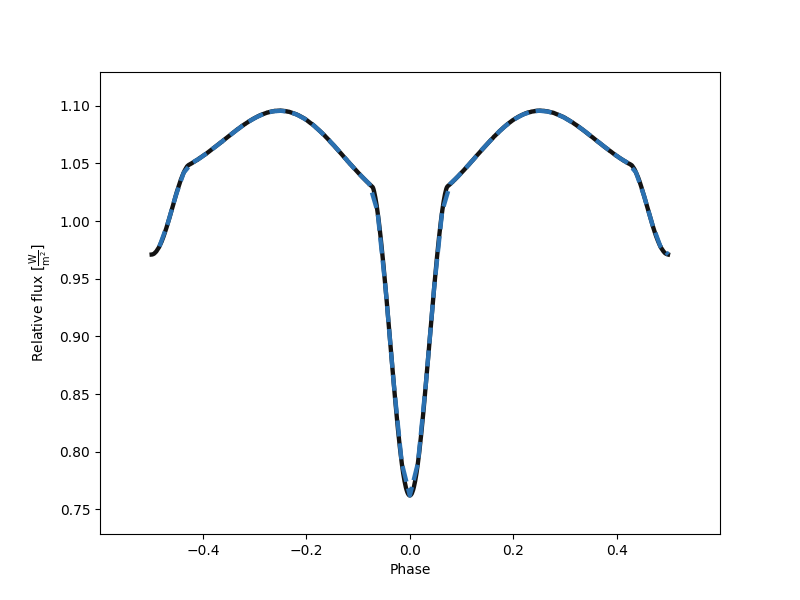

Values plotted in this chart, from the file beside it:
Times, Fluxes
0.0, 0.7621
0.04234, 0.7901
0.08469, 0.8599
0.127, 0.9415
0.1694, 1.008
0.2117, 1.032
0.2541, 1.039
0.2964, 1.047
0.3387, 1.054
0.3811, 1.062
0.4234, 1.07
0.4658, 1.077
0.5081, 1.083
0.5505, 1.088
0.5928, 1.092
0.6352, 1.095
0.6775, 1.096
0.7198, 1.095
0.7622, 1.093
0.8045, 1.09
0.8469, 1.086
0.8892, 1.081
0.9316, 1.076
0.9739, 1.07
1.016, 1.065
1.059, 1.06
1.101, 1.055
1.143, 1.05
1.186, 1.042
1.228, 1.022
1.27, 0.9974
1.313, 0.9783
1.355, 0.9709
1.397, 0.978
1.44, 0.9971
1.482, 1.021
1.524, 1.042
1.567, 1.05
1.609, 1.054
1.651, 1.059
1.694, 1.065
1.736, 1.07
1.778, 1.076
1.821, 1.081
1.863, 1.086
1.905, 1.09
1.948, 1.093
1.99, 1.095
2.032, 1.096
2.075, 1.095
2.117, 1.092
2.16, 1.089
2.202, 1.083
2.244, 1.077
2.287, 1.07
2.329, 1.062
2.371, 1.054
2.414, 1.046
2.456, 1.039
2.498, 1.032
... 5 more rows
